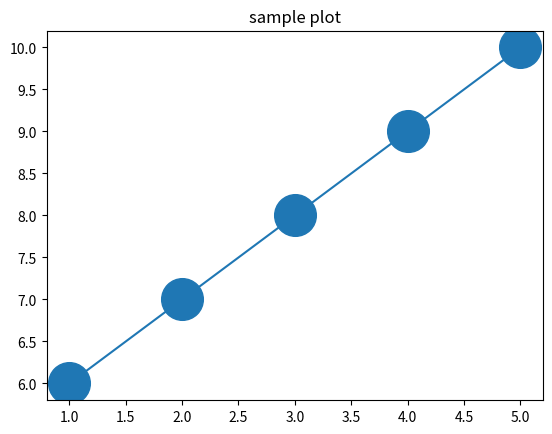

Here is the Python script that generated this plot:
import matplotlib.pyplot as plt

x = [1,2,3,4,5]
y = [6,7,8,9,10]

plt.plot(x,y,marker = 'o', ms=30)
plt.title('sample plot')
plt.show()
